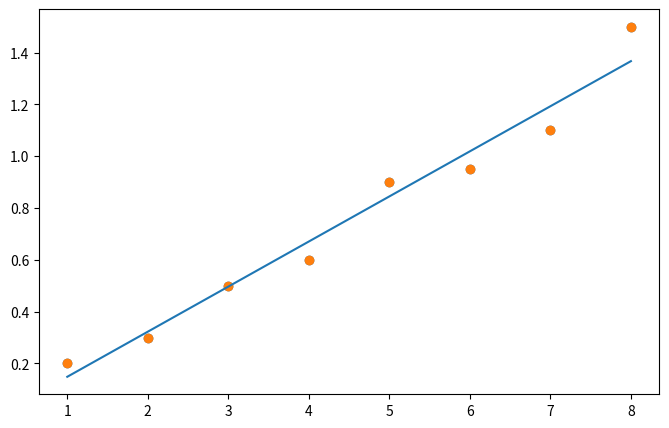

This figure's Python source:
import matplotlib.pyplot as plt
import numpy as np 

data = [[1, 0.2], [2, 0.3], [3, 0.5], [4, 0.6], [5, 0.9], [6, 0.95], [7, 1.1], [8, 1.5]]

# 각 주의 대한 x 값들
x = [i[0] for i in data]
# 각 주마다의 물고기의 크기 y 값들
y = [i[1] for i in data]

plt.figure(figsize=(8,5))
plt.scatter(x,y)
plt.show()

x_data = np.array(x)
y_data = np.array(y)

# Learning Rate 설정
lr = 0.01

# epoch 설정
epochs = 1001

# 초기값 a와 b 값 설정
a = 0.5
b = 0.5

# 에포크만큼 반복
for i in range(epochs):
    # y 예측값 도출
    y_pred = a * x_data + b
    # 예측값과 데이터값의 오차 계산
    error = y_pred - y_data
    
    # MSE 비용 함수에 대한 a의 미분식 계산(a의 기울기)
    a_diff = (2/len(x_data) * np.sum(error * x_data))
    # MSE 비용 함수에 대한 b의 미분식 계산(b의 기울기)
    b_diff = (2/len(x_data) * sum(error))
    
    # a, b에 대한 예측값 업데이트
    a = a - lr * a_diff
    b = b - lr * b_diff
    
    
    # 에포크가 100단위 일때마다 실행
    if i % 100 == 0:
        # 오차함수 계산
        error_rate = np.mean(error**2)
        print(f"epoch = {i}, 기울기 = {round(a_diff, 4)}, 절편 = {round(b_diff, 4)}, 오차 = {round(error_rate, 4)}")
    
# 앞에서 최적의 a,b를 구한 값을 그래프에 대입
y_pred = a * x_data + b

plt.scatter(x, y)
plt.plot([min(x_data), max(x_data)], [min(y_pred), max(y_pred)])
plt.show()